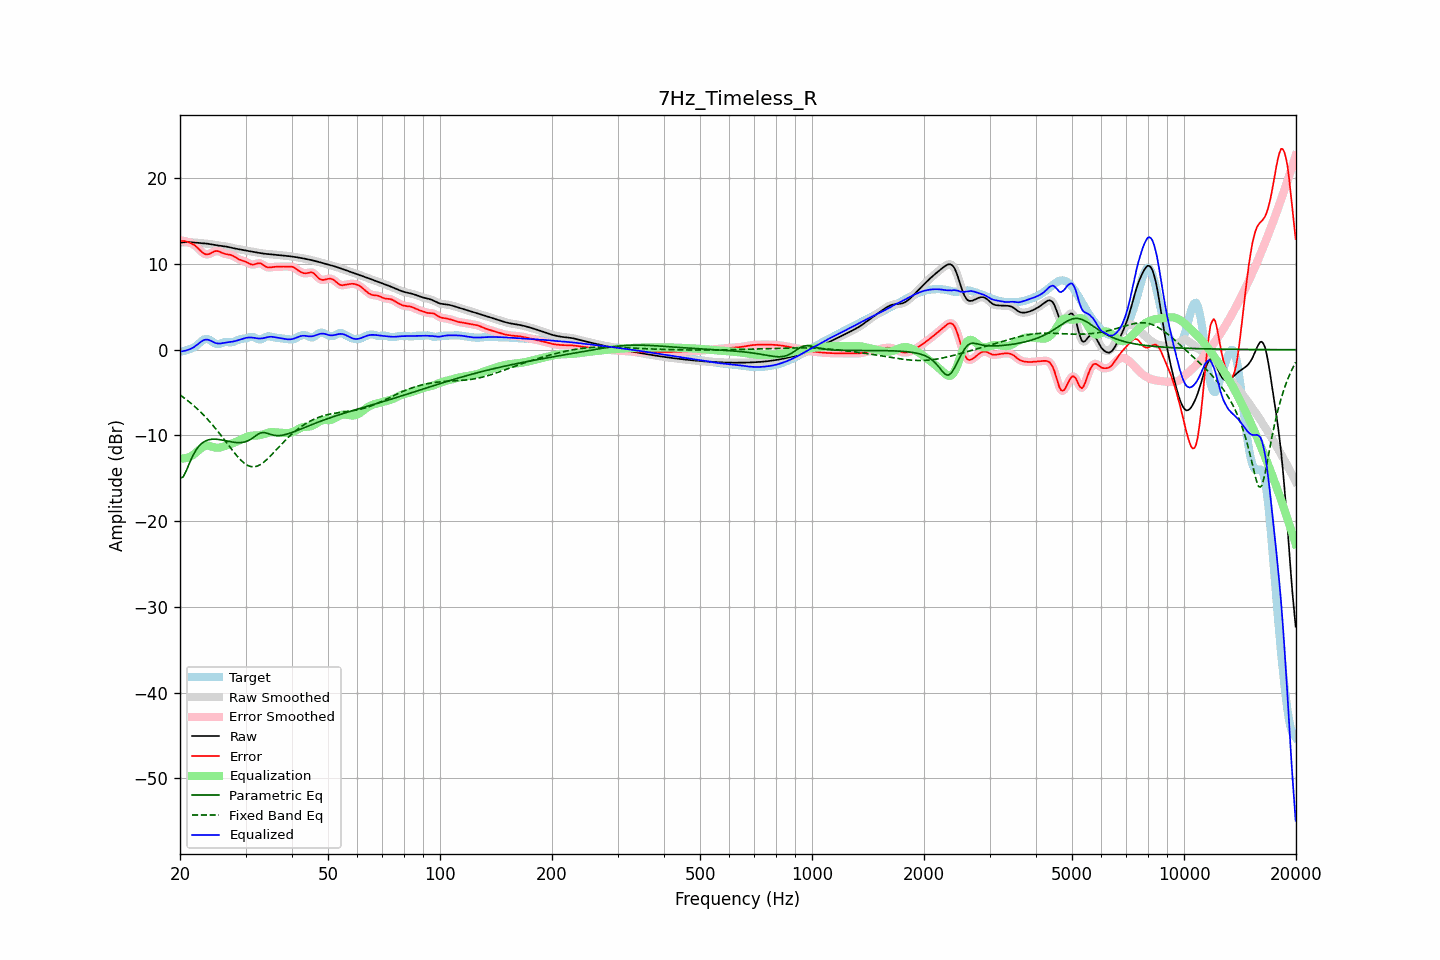

The file beside this chart, header and first rows:
frequency, raw, error, smoothed, error_smoothed, equalization, parametric_eq, fixed_band_eq, equalized_raw, equalized_smoothed, target
20.00, 12.49, 12.70, 12.49, 12.70, -12.70, -15.02, -5.27, -0.21, -0.21, -0.21
20.20, 12.51, 12.70, 12.51, 12.71, -12.70, -14.93, -5.41, -0.19, -0.19, -0.19
20.40, 12.53, 12.69, 12.53, 12.70, -12.69, -14.84, -5.54, -0.17, -0.16, -0.16
20.61, 12.54, 12.68, 12.54, 12.67, -12.67, -14.47, -5.68, -0.13, -0.13, -0.14
20.81, 12.55, 12.62, 12.55, 12.62, -12.63, -14.09, -5.82, -0.08, -0.08, -0.07
21.02, 12.55, 12.56, 12.55, 12.56, -12.57, -13.64, -5.97, -0.02, -0.02, -0.01
21.23, 12.55, 12.49, 12.55, 12.49, -12.50, -13.19, -6.12, 0.05, 0.05, 0.06
21.44, 12.54, 12.41, 12.54, 12.41, -12.41, -12.77, -6.28, 0.13, 0.13, 0.13
21.66, 12.52, 12.31, 12.52, 12.31, -12.29, -12.36, -6.44, 0.23, 0.23, 0.21
21.87, 12.50, 12.20, 12.50, 12.19, -12.16, -12.03, -6.61, 0.35, 0.35, 0.30
22.09, 12.49, 12.05, 12.49, 12.05, -12.00, -11.70, -6.77, 0.48, 0.48, 0.44
22.31, 12.47, 11.88, 12.47, 11.88, -11.84, -11.45, -6.95, 0.63, 0.63, 0.59
22.54, 12.46, 11.69, 12.46, 11.69, -11.67, -11.21, -7.12, 0.78, 0.78, 0.76
22.76, 12.44, 11.51, 12.44, 11.50, -11.51, -11.03, -7.31, 0.93, 0.93, 0.93
22.99, 12.43, 11.33, 12.43, 11.34, -11.38, -10.86, -7.49, 1.05, 1.05, 1.09
23.22, 12.41, 11.21, 12.41, 11.21, -11.27, -10.75, -7.69, 1.14, 1.14, 1.20
23.45, 12.40, 11.14, 12.39, 11.14, -11.21, -10.63, -7.88, 1.18, 1.18, 1.26
23.69, 12.37, 11.12, 12.37, 11.12, -11.19, -10.57, -8.09, 1.18, 1.18, 1.25
23.92, 12.35, 11.16, 12.35, 11.16, -11.21, -10.50, -8.29, 1.13, 1.13, 1.19
24.16, 12.32, 11.24, 12.32, 11.24, -11.26, -10.47, -8.50, 1.06, 1.06, 1.08
24.40, 12.28, 11.34, 12.28, 11.34, -11.32, -10.44, -8.72, 0.96, 0.96, 0.94
24.65, 12.24, 11.44, 12.24, 11.43, -11.38, -10.44, -8.94, 0.87, 0.87, 0.80
24.89, 12.21, 11.50, 12.21, 11.50, -11.42, -10.44, -9.17, 0.79, 0.79, 0.70
25.14, 12.18, 11.51, 12.18, 11.51, -11.44, -10.45, -9.40, 0.74, 0.74, 0.66
25.39, 12.15, 11.49, 12.15, 11.48, -11.43, -10.47, -9.63, 0.72, 0.72, 0.66
25.65, 12.13, 11.41, 12.13, 11.41, -11.40, -10.50, -9.87, 0.72, 0.72, 0.72
25.91, 12.10, 11.32, 12.11, 11.33, -11.36, -10.53, -10.11, 0.75, 0.75, 0.78
26.16, 12.08, 11.24, 12.08, 11.24, -11.30, -10.57, -10.36, 0.78, 0.78, 0.85
26.43, 12.06, 11.18, 12.06, 11.18, -11.24, -10.61, -10.60, 0.82, 0.82, 0.88
26.69, 12.02, 11.14, 12.02, 11.14, -11.18, -10.65, -10.85, 0.85, 0.85, 0.88
26.96, 11.99, 11.11, 11.99, 11.11, -11.11, -10.69, -11.10, 0.88, 0.87, 0.88
27.23, 11.94, 11.08, 11.94, 11.08, -11.05, -10.72, -11.34, 0.90, 0.90, 0.86
27.50, 11.90, 11.03, 11.90, 11.03, -10.98, -10.76, -11.59, 0.92, 0.92, 0.87
27.77, 11.86, 10.95, 11.86, 10.95, -10.90, -10.79, -11.83, 0.95, 0.95, 0.91
28.05, 11.82, 10.84, 11.82, 10.84, -10.82, -10.82, -12.07, 0.99, 0.99, 0.97
28.33, 11.78, 10.72, 11.78, 10.72, -10.74, -10.83, -12.29, 1.04, 1.04, 1.06
28.62, 11.75, 10.61, 11.75, 10.61, -10.65, -10.84, -12.51, 1.10, 1.10, 1.14
28.90, 11.72, 10.52, 11.72, 10.52, -10.56, -10.84, -12.72, 1.16, 1.16, 1.21
29.19, 11.69, 10.45, 11.69, 10.45, -10.46, -10.84, -12.91, 1.23, 1.23, 1.25
29.48, 11.66, 10.39, 11.66, 10.38, -10.37, -10.81, -13.08, 1.29, 1.29, 1.27
29.78, 11.62, 10.32, 11.62, 10.32, -10.28, -10.77, -13.25, 1.34, 1.34, 1.30
30.08, 11.58, 10.25, 11.58, 10.24, -10.20, -10.72, -13.37, 1.38, 1.38, 1.33
30.38, 11.54, 10.16, 11.54, 10.15, -10.13, -10.65, -13.49, 1.41, 1.41, 1.39
30.68, 11.50, 10.05, 11.50, 10.06, -10.08, -10.56, -13.57, 1.43, 1.43, 1.45
30.99, 11.47, 9.97, 11.47, 9.98, -10.04, -10.46, -13.63, 1.43, 1.43, 1.50
31.30, 11.44, 9.93, 11.44, 9.94, -10.03, -10.33, -13.66, 1.41, 1.41, 1.50
31.61, 11.41, 9.94, 11.41, 9.95, -10.02, -10.20, -13.66, 1.39, 1.39, 1.46
31.93, 11.37, 10.00, 11.37, 10.00, -10.02, -10.06, -13.63, 1.36, 1.36, 1.38
32.24, 11.34, 10.06, 11.34, 10.06, -10.01, -9.93, -13.59, 1.33, 1.33, 1.28
32.57, 11.30, 10.10, 11.30, 10.09, -9.99, -9.82, -13.50, 1.31, 1.31, 1.20
32.89, 11.27, 10.08, 11.27, 10.07, -9.96, -9.72, -13.41, 1.31, 1.31, 1.19
33.22, 11.24, 9.99, 11.24, 9.98, -9.91, -9.68, -13.28, 1.33, 1.33, 1.25
33.55, 11.21, 9.86, 11.21, 9.86, -9.86, -9.66, -13.14, 1.36, 1.36, 1.35
33.89, 11.19, 9.73, 11.19, 9.74, -9.79, -9.69, -12.98, 1.40, 1.40, 1.46
34.23, 11.17, 9.64, 11.17, 9.65, -9.73, -9.73, -12.82, 1.45, 1.44, 1.53
34.57, 11.16, 9.59, 11.16, 9.60, -9.67, -9.80, -12.64, 1.48, 1.48, 1.57
34.92, 11.14, 9.60, 11.14, 9.60, -9.64, -9.86, -12.45, 1.51, 1.51, 1.54
35.27, 11.13, 9.63, 11.13, 9.62, -9.62, -9.92, -12.25, 1.51, 1.51, 1.50
35.62, 11.11, 9.66, 11.11, 9.65, -9.62, -9.97, -12.05, 1.49, 1.49, 1.45
35.97, 11.09, 9.67, 11.10, 9.67, -9.64, -10.00, -11.85, 1.46, 1.46, 1.42
... 635 more rows
